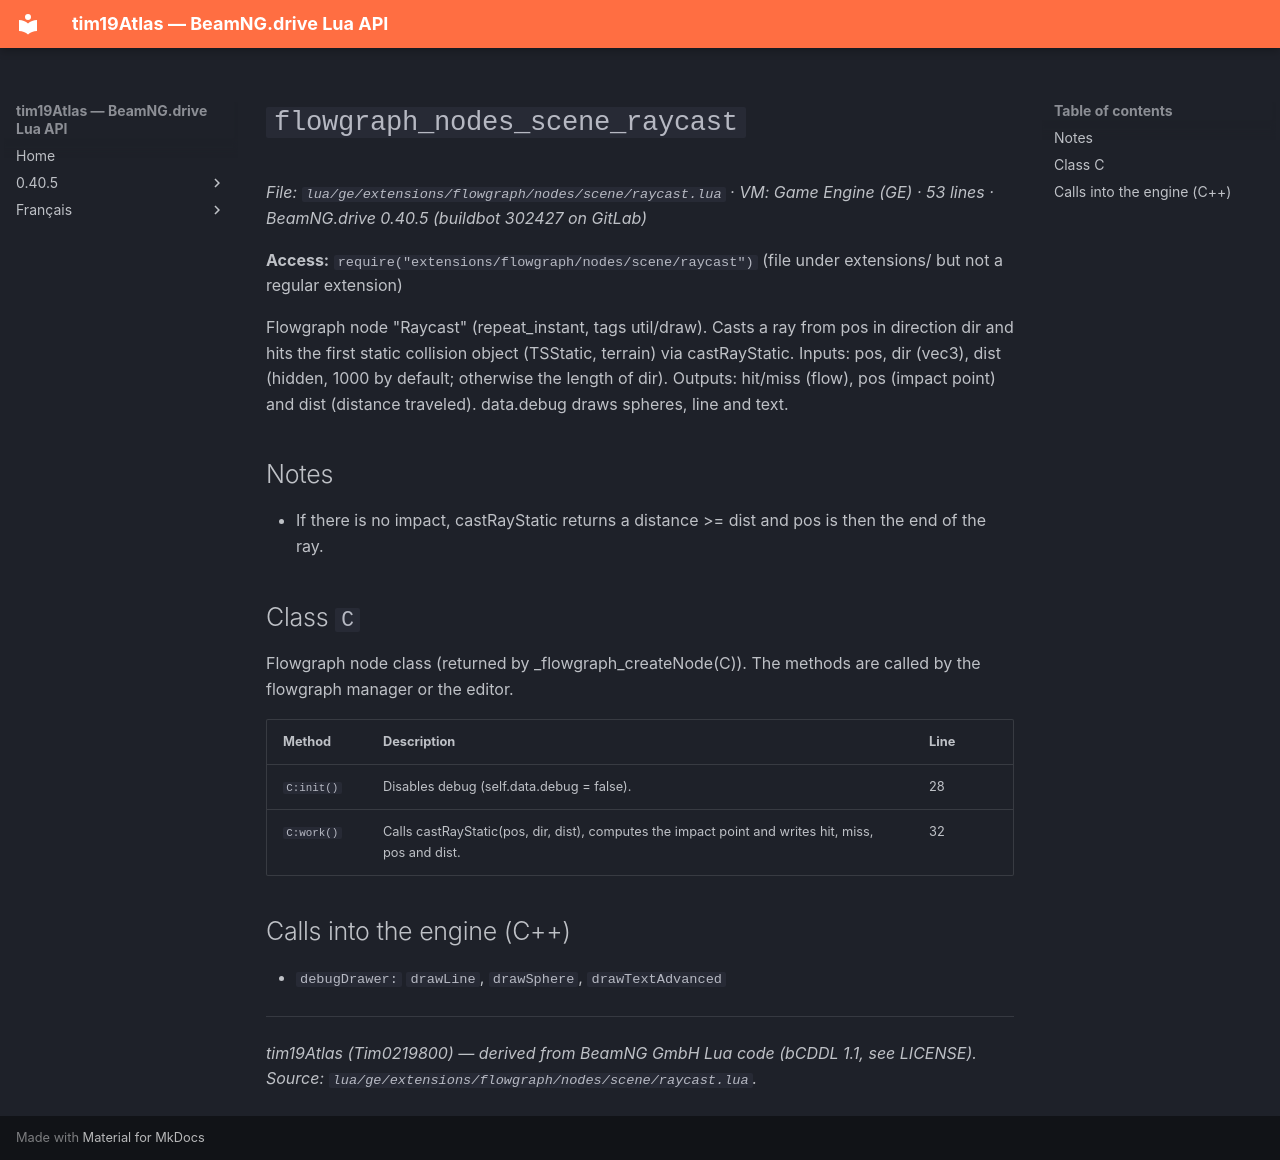

repository: Tim0219800/beamng-lua-atlas · page: 0.40.5/ge/extensions/flowgraph/nodes/scene/raycast.html · generator: mkdocs

# `flowgraph_nodes_scene_raycast`

*File: `lua/ge/extensions/flowgraph/nodes/scene/raycast.lua` · VM: Game Engine (GE) · 53 lines · BeamNG.drive 0.40.5 (buildbot 302427 on GitLab)*

**Access:** `require("extensions/flowgraph/nodes/scene/raycast")` (file under extensions/ but not a regular extension)

Flowgraph node "Raycast" (repeat_instant, tags util/draw). Casts a ray from pos in direction dir and hits the first static collision object (TSStatic, terrain) via castRayStatic. Inputs: pos, dir (vec3), dist (hidden, 1000 by default; otherwise the length of dir). Outputs: hit/miss (flow), pos (impact point) and dist (distance traveled). data.debug draws spheres, line and text.

## Notes

- If there is no impact, castRayStatic returns a distance >= dist and pos is then the end of the ray.

## Class `C`

Flowgraph node class (returned by _flowgraph_createNode(C)). The methods are called by the flowgraph manager or the editor.

| Method | Description | Line |
|---|---|---|
| `C:init()` | Disables debug (self.data.debug = false). | 28 |
| `C:work()` | Calls castRayStatic(pos, dir, dist), computes the impact point and writes hit, miss, pos and dist. | 32 |

## Calls into the engine (C++)

- `debugDrawer:` `drawLine`, `drawSphere`, `drawTextAdvanced`

---
*tim19Atlas (Tim0219800) — derived from BeamNG GmbH Lua code (bCDDL 1.1, see LICENSE). Source: `lua/ge/extensions/flowgraph/nodes/scene/raycast.lua`.*
